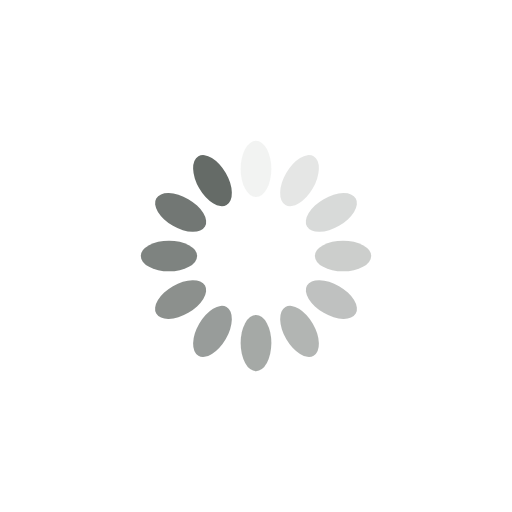
t = 0.00 s
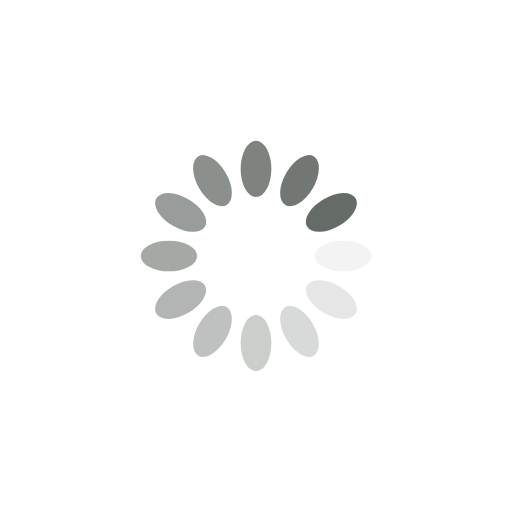
t = 0.25 s
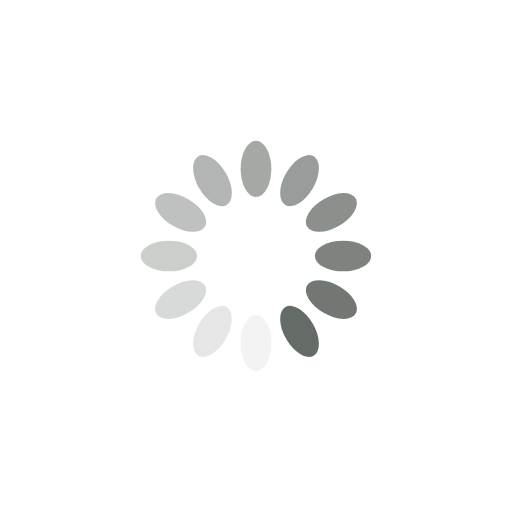
t = 0.50 s
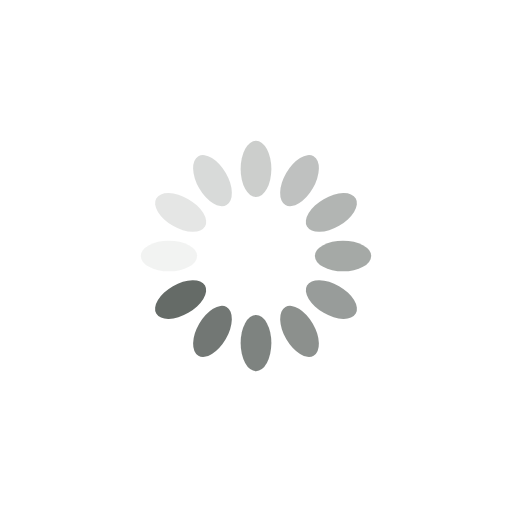
t = 0.75 s

The animated SVG that drew these frames (rendered in a browser with its animation timeline set to each time). Animation: 12 SMIL elements (animate=12); one cycle of 1.00 s, repeats indefinitely.

<?xml version="1.0" encoding="utf-8"?>
<svg xmlns="http://www.w3.org/2000/svg" xmlns:xlink="http://www.w3.org/1999/xlink" style="margin: auto; background: rgba(255, 255, 255, 0); display: block; shape-rendering: auto;" width="294px" height="294px" viewBox="0 0 100 100" preserveAspectRatio="xMidYMid">
<g transform="rotate(0 50 50)">
  <rect x="47" y="27.5" rx="3" ry="5.5" width="6" height="11" fill="#656b67">
    <animate attributeName="opacity" values="1;0" keyTimes="0;1" dur="1s" begin="-0.9166666666666666s" repeatCount="indefinite"></animate>
  </rect>
</g><g transform="rotate(30 50 50)">
  <rect x="47" y="27.5" rx="3" ry="5.5" width="6" height="11" fill="#656b67">
    <animate attributeName="opacity" values="1;0" keyTimes="0;1" dur="1s" begin="-0.8333333333333334s" repeatCount="indefinite"></animate>
  </rect>
</g><g transform="rotate(60 50 50)">
  <rect x="47" y="27.5" rx="3" ry="5.5" width="6" height="11" fill="#656b67">
    <animate attributeName="opacity" values="1;0" keyTimes="0;1" dur="1s" begin="-0.75s" repeatCount="indefinite"></animate>
  </rect>
</g><g transform="rotate(90 50 50)">
  <rect x="47" y="27.5" rx="3" ry="5.5" width="6" height="11" fill="#656b67">
    <animate attributeName="opacity" values="1;0" keyTimes="0;1" dur="1s" begin="-0.6666666666666666s" repeatCount="indefinite"></animate>
  </rect>
</g><g transform="rotate(120 50 50)">
  <rect x="47" y="27.5" rx="3" ry="5.5" width="6" height="11" fill="#656b67">
    <animate attributeName="opacity" values="1;0" keyTimes="0;1" dur="1s" begin="-0.5833333333333334s" repeatCount="indefinite"></animate>
  </rect>
</g><g transform="rotate(150 50 50)">
  <rect x="47" y="27.5" rx="3" ry="5.5" width="6" height="11" fill="#656b67">
    <animate attributeName="opacity" values="1;0" keyTimes="0;1" dur="1s" begin="-0.5s" repeatCount="indefinite"></animate>
  </rect>
</g><g transform="rotate(180 50 50)">
  <rect x="47" y="27.5" rx="3" ry="5.5" width="6" height="11" fill="#656b67">
    <animate attributeName="opacity" values="1;0" keyTimes="0;1" dur="1s" begin="-0.4166666666666667s" repeatCount="indefinite"></animate>
  </rect>
</g><g transform="rotate(210 50 50)">
  <rect x="47" y="27.5" rx="3" ry="5.5" width="6" height="11" fill="#656b67">
    <animate attributeName="opacity" values="1;0" keyTimes="0;1" dur="1s" begin="-0.3333333333333333s" repeatCount="indefinite"></animate>
  </rect>
</g><g transform="rotate(240 50 50)">
  <rect x="47" y="27.5" rx="3" ry="5.5" width="6" height="11" fill="#656b67">
    <animate attributeName="opacity" values="1;0" keyTimes="0;1" dur="1s" begin="-0.25s" repeatCount="indefinite"></animate>
  </rect>
</g><g transform="rotate(270 50 50)">
  <rect x="47" y="27.5" rx="3" ry="5.5" width="6" height="11" fill="#656b67">
    <animate attributeName="opacity" values="1;0" keyTimes="0;1" dur="1s" begin="-0.16666666666666666s" repeatCount="indefinite"></animate>
  </rect>
</g><g transform="rotate(300 50 50)">
  <rect x="47" y="27.5" rx="3" ry="5.5" width="6" height="11" fill="#656b67">
    <animate attributeName="opacity" values="1;0" keyTimes="0;1" dur="1s" begin="-0.08333333333333333s" repeatCount="indefinite"></animate>
  </rect>
</g><g transform="rotate(330 50 50)">
  <rect x="47" y="27.5" rx="3" ry="5.5" width="6" height="11" fill="#656b67">
    <animate attributeName="opacity" values="1;0" keyTimes="0;1" dur="1s" begin="0s" repeatCount="indefinite"></animate>
  </rect>
</g>
<!-- [ldio] generated by https://loading.io/ --></svg>